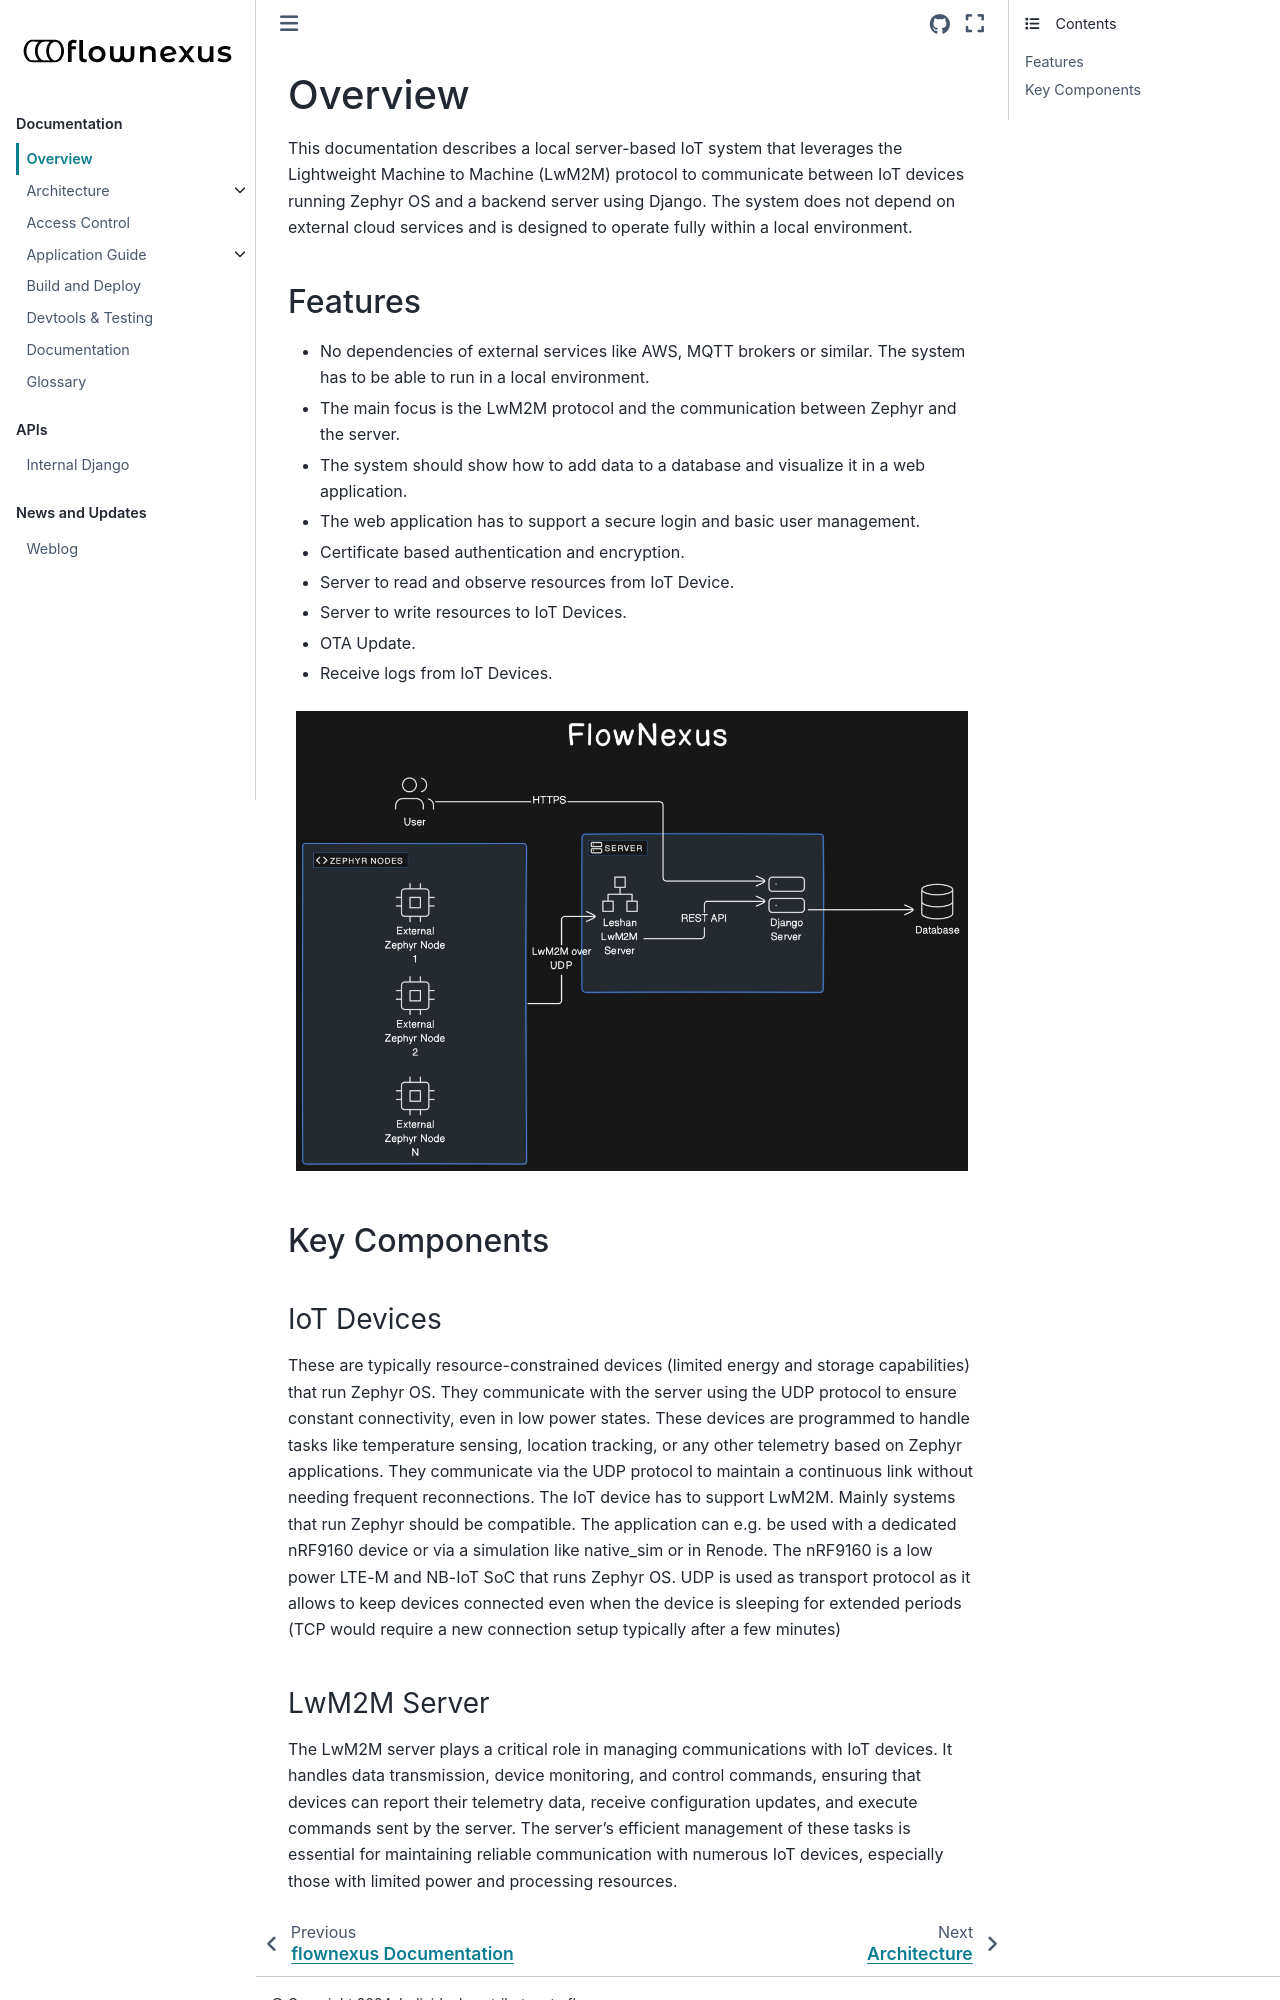

repository: flownexus-lwm2m/flownexus · page: overview.html · generator: sphinx

Overview
========

This documentation describes a local server-based IoT system that leverages
the Lightweight Machine to Machine (LwM2M) protocol to communicate between
IoT devices running Zephyr OS and a backend server using Django. The
system does not depend on external cloud services and is designed to operate
fully within a local environment.

Features
--------

* No dependencies of external services like AWS, MQTT brokers or similar. The
  system has to be able to run in a local environment.
* The main focus is the LwM2M protocol and the communication between Zephyr and
  the server.
* The system should show how to add data to a database and visualize it in a
  web application.
* The web application has to support a secure login and basic user management.
* Certificate based authentication and encryption.
* Server to read and observe resources from IoT Device.
* Server to write resources to IoT Devices.
* OTA Update.
* Receive logs from IoT Devices.


.. figure:: _static/flownexus-architecture.png

Key Components
--------------

IoT Devices
...........
These are typically resource-constrained devices
(limited energy and storage capabilities) that run Zephyr OS. They communicate
with the server using the UDP protocol to ensure constant connectivity,
even in low power states. These devices are programmed to handle tasks
like temperature sensing, location tracking, or any other telemetry
based on Zephyr applications. They communicate via the UDP protocol to
maintain a continuous link without needing frequent reconnections.
The IoT device has to support LwM2M. Mainly systems that run
Zephyr should be compatible. The application can e.g. be used with a dedicated
nRF9160 device or via a simulation like native_sim or in Renode. The nRF9160 is
a low power LTE-M and NB-IoT SoC that runs Zephyr OS. UDP is used as transport
protocol as it allows to keep devices connected even when the device is
sleeping for extended periods (TCP would require a new connection setup
typically after a few minutes)
